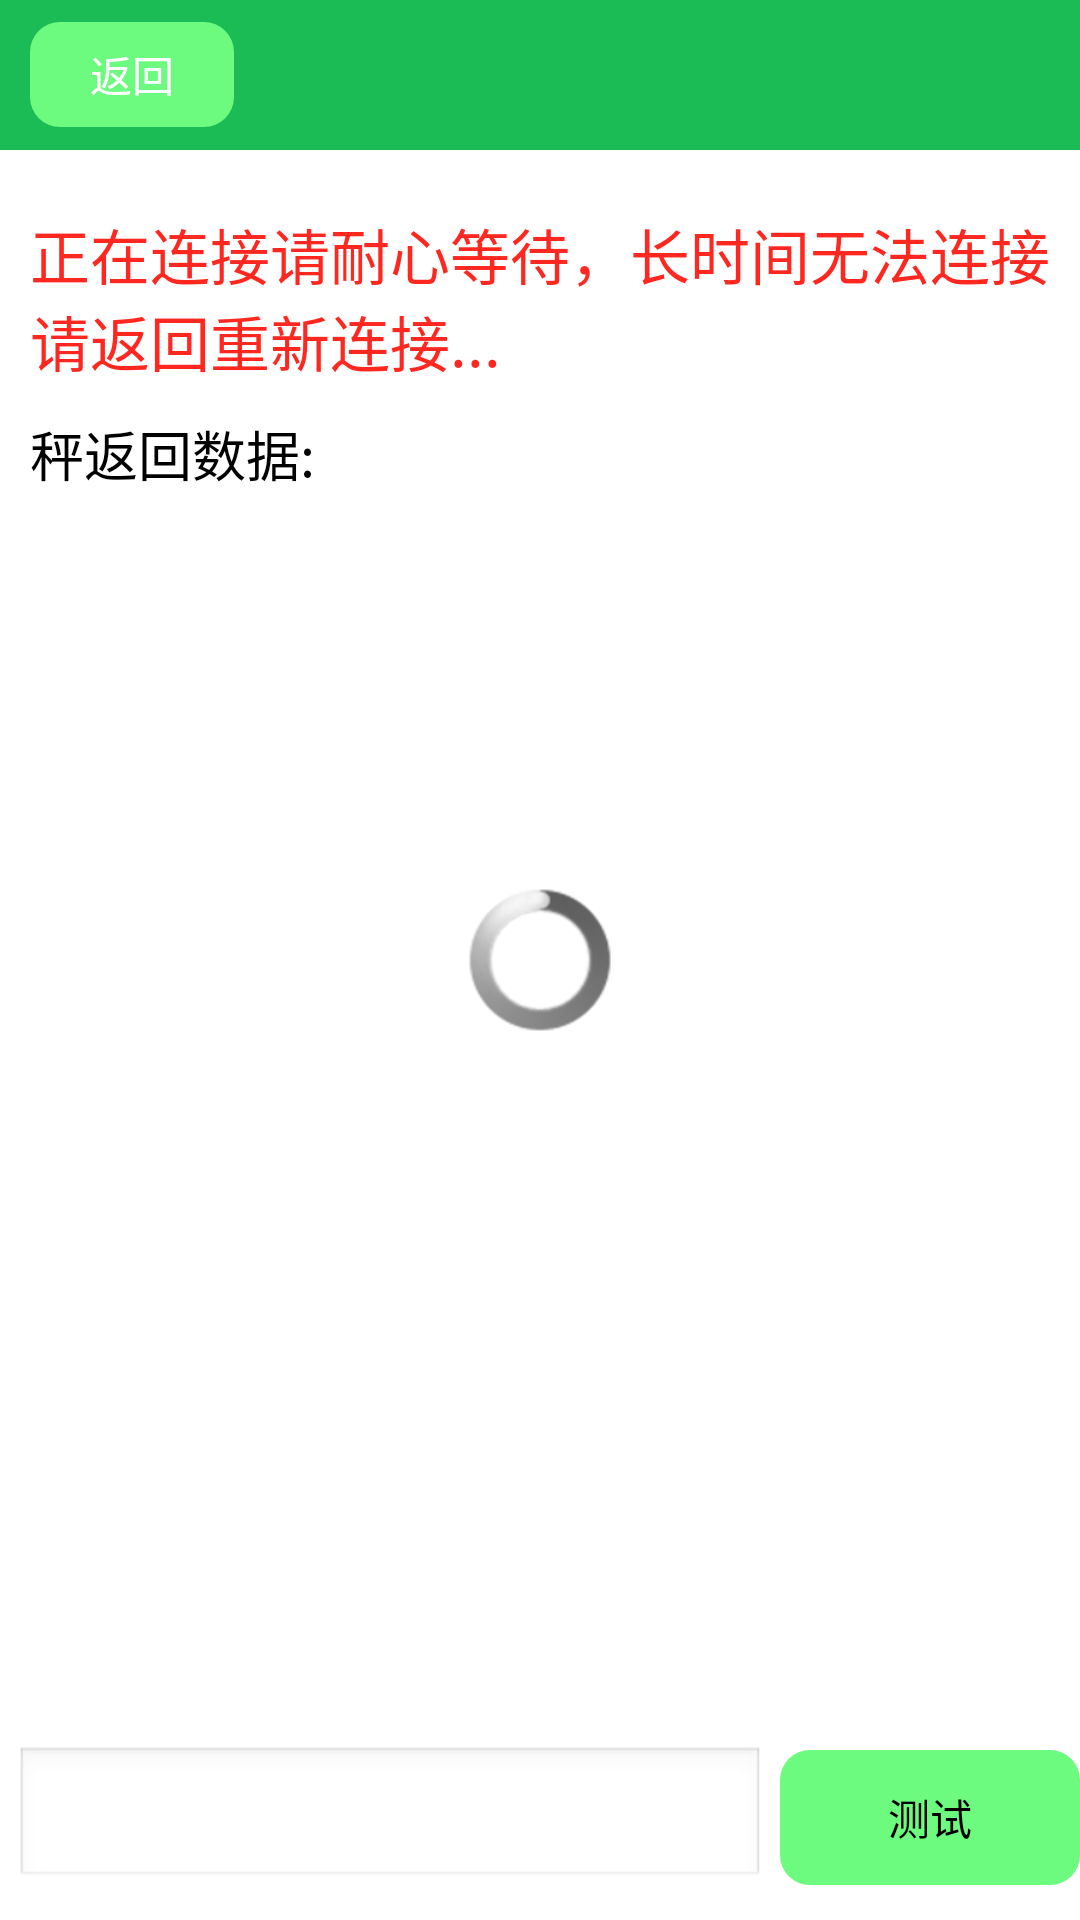

Android layout source for this screen:
<!-- AndroidManifest.xml: application theme AppBaseTheme -->
<!-- res/layout/connection_layout.xml -->
<?xml version="1.0" encoding="utf-8"?>
<RelativeLayout xmlns:android="http://schemas.android.com/apk/res/android"
    android:id="@+id/connection_main"
    android:layout_width="match_parent"
    android:layout_height="match_parent"
    android:background="#ffffff">

    <RelativeLayout
        android:id="@+id/connection_title"
        android:layout_width="match_parent"
        android:layout_height="50dp"
        android:background="@color/main_title_ground">

        <Button
            android:id="@+id/connection_back"
            android:layout_width="wrap_content"
            android:layout_height="@dimen/btn_height"
            android:layout_centerVertical="true"
            android:layout_marginLeft="10dp"
            android:background="@drawable/button_share"
            android:paddingLeft="20dp"
            android:paddingRight="20dp"
            android:text="@string/btn_back"
            android:textColor="#ffffff" />

    </RelativeLayout>

    <ProgressBar
        android:id="@+id/mProgress"
        android:layout_width="wrap_content"
        android:layout_height="wrap_content"
        android:layout_centerInParent="true" />

    <TextView
        android:id="@+id/connect_status"
        android:layout_width="match_parent"
        android:layout_height="wrap_content"
        android:layout_below="@id/connection_title"
        android:layout_marginTop="20dp"
        android:layout_marginLeft="10dp"
        android:layout_marginRight="10dp"
        android:textColor="#ffff2821"
        android:textSize="20sp"
        android:text="@string/connect_status_wait"
        />

    <TextView
        android:id="@+id/scales_data_text"
        android:layout_width="match_parent"
        android:layout_height="wrap_content"
        android:layout_below="@id/connect_status"
        android:layout_marginTop="10dp"
        android:layout_marginLeft="10dp"
        android:textSize="18sp"
        android:textColor="#000000"
        android:text="@string/scales_data_text"
        />
    <TextView
        android:id="@+id/get_data"
        android:layout_width="match_parent"
        android:layout_height="wrap_content"
        android:layout_below="@id/scales_data_text"
        android:layout_margin="10dp"
        android:textColor="#ff120e14" />

    <LinearLayout
        android:layout_width="match_parent"
        android:layout_height="wrap_content"
        android:layout_alignParentBottom="true"
        android:layout_marginBottom="10dp"
        android:orientation="horizontal">

        
            
            
            
            
            
            
            
            
            
            

        <EditText
            android:id="@+id/order_edit"
            android:layout_width="match_parent"
            android:layout_height="wrap_content"
            android:layout_gravity="center_vertical"
            android:layout_weight="1.0"
            android:layout_marginLeft="5dp"
            android:layout_marginRight="5dp"
            android:textColor="#000000"
            />

        <Button
            android:id="@+id/send_btn"
            android:layout_width="100dp"
            android:layout_height="45dp"
            android:layout_gravity="center_vertical"
            android:background="@drawable/button_share"
            android:text="@string/btn_send"
            />
    </LinearLayout>

</RelativeLayout>
<!-- resources referenced by this layout -->
<resources>
  <color name="main_title_ground">#ff1bbb55</color>
  <dimen name="btn_height">35dp</dimen>
  <!-- drawable button_share (drawable) -->
  <?xml version="1.0" encoding="utf-8"?>
  <shape xmlns:android="http://schemas.android.com/apk/res/android">
      <solid android:color="#ff6cfb7f"/>
      <corners
          android:radius="10dp"
          />
  </shape>
  <string name="btn_back">返回</string>
  <string name="btn_send">测试</string>
  <string name="connect_status_wait">正在连接请耐心等待，长时间无法连接请返回重新连接...</string>
  <string name="scales_data_text">秤返回数据:</string>
  <style name="AppBaseTheme" parent="android:Theme.Black.NoTitleBar">
          
      </style>
</resources>
